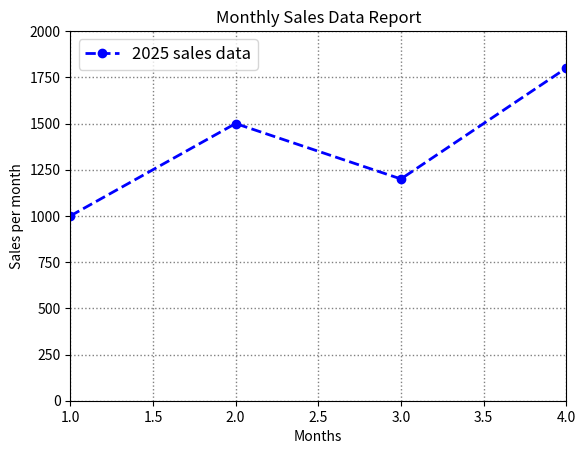

Here is the Python script that generated this plot:
# plt.plot(x, y, color='color name', linestyle='Line_Style', linewidth=value, marker='marker symbol', label='label name')

import matplotlib.pyplot as plt

months = [1,2,3,4]
sales = [1000, 1500, 1200, 1800]

plt.plot(months, sales, color='blue', linestyle='--', linewidth = 2, marker = 'o', label='2025 sales data')
plt.xlabel('Months')
plt.ylabel('Sales per month')
plt.title('Monthly Sales Data Report')
plt.legend(loc='upper left', fontsize=12)
plt.grid(color= 'gray', linestyle=':', linewidth=1)
plt.xlim(1, 4)
plt.ylim(0, 2000)
plt.show()